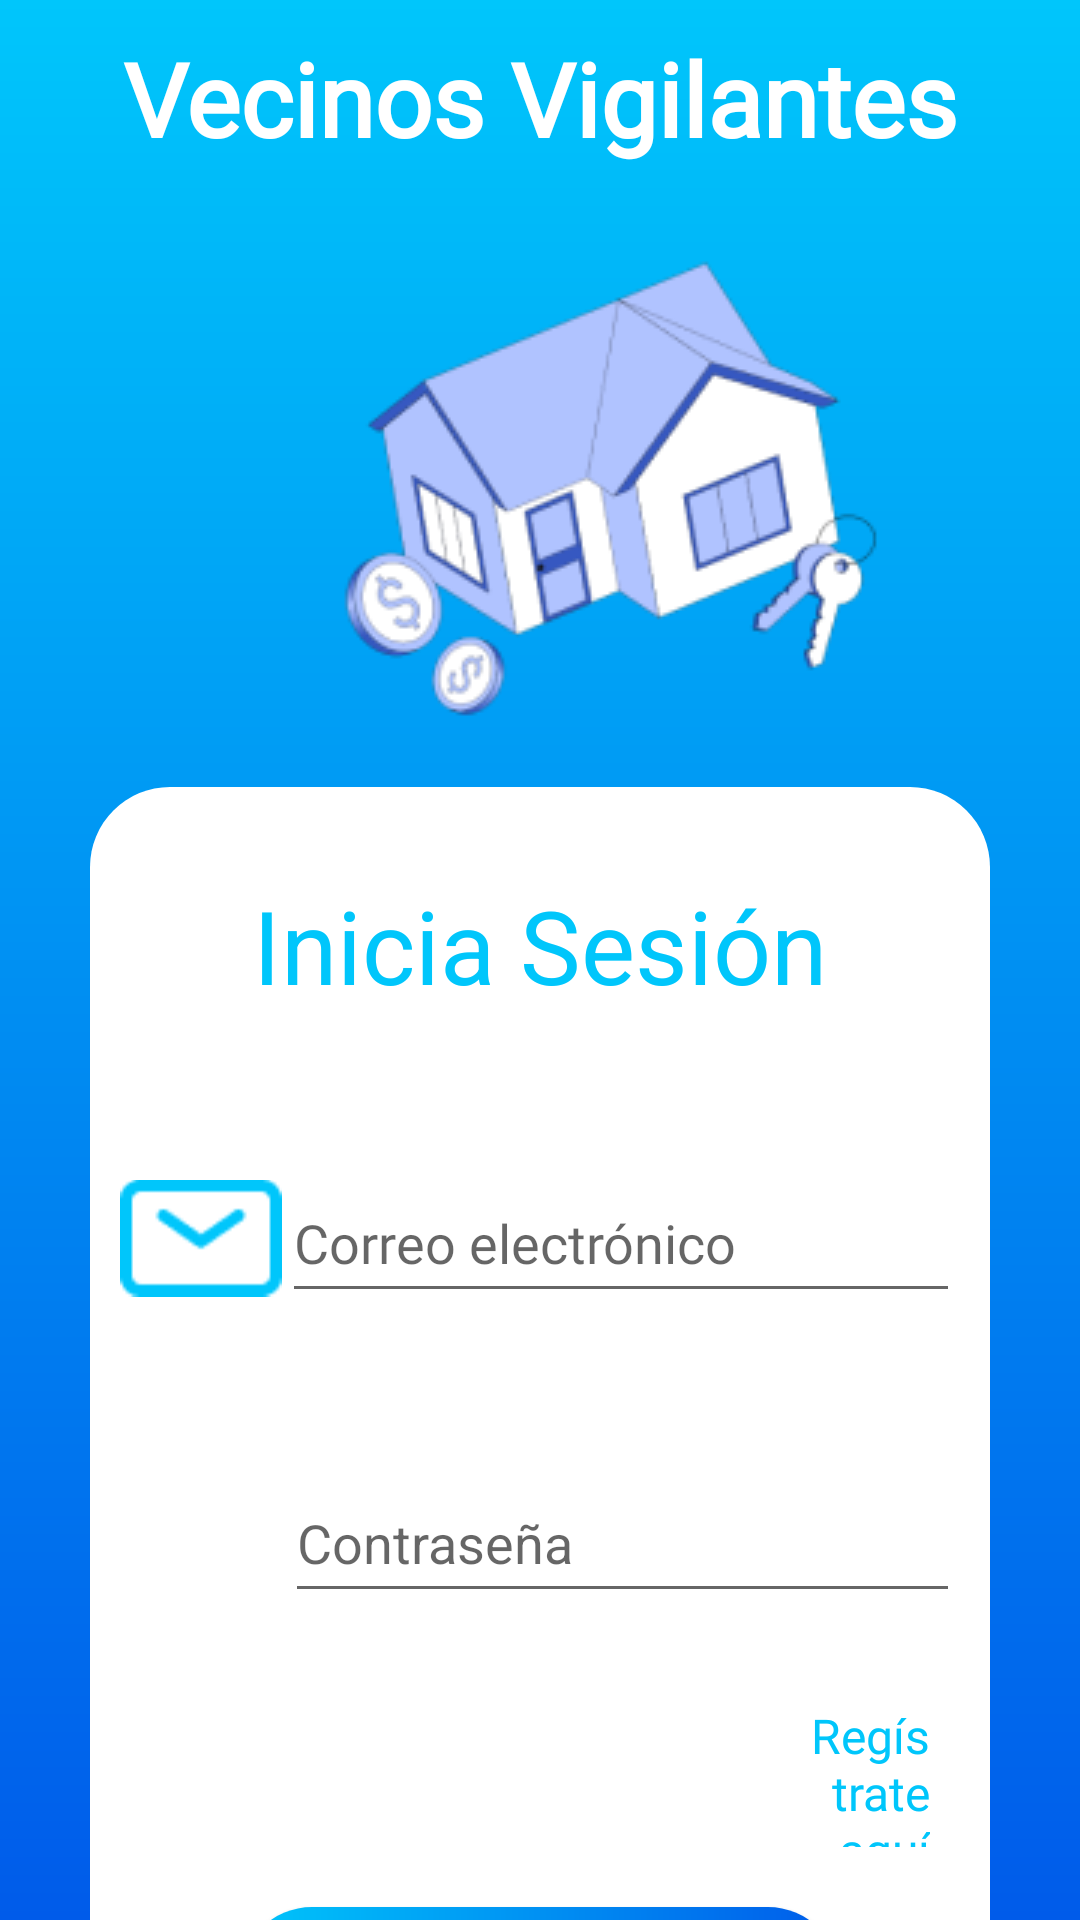

This screen was rendered from an Android layout file. Write that file and the resources it references.
<!-- AndroidManifest.xml: application theme Theme.VecinosVigilantes -->
<!-- res/layout/activity_iniciar_sesion.xml -->
<?xml version="1.0" encoding="utf-8"?>
<RelativeLayout xmlns:android="http://schemas.android.com/apk/res/android"
    xmlns:app="http://schemas.android.com/apk/res-auto"
    xmlns:tools="http://schemas.android.com/tools"
    android:layout_width="match_parent"
    android:layout_height="match_parent"
    tools:context=".IniciarSesionActivity">

    <LinearLayout
        style="@style/fondoApp"
        android:layout_width="match_parent"
        android:layout_height="match_parent"
        android:orientation="vertical"
        app:layout_constraintBottom_toBottomOf="parent"
        app:layout_constraintEnd_toEndOf="parent"
        app:layout_constraintStart_toStartOf="parent"
        app:layout_constraintTop_toTopOf="parent">

        <TextView
            android:id="@+id/textView"
            android:layout_width="match_parent"
            android:layout_height="wrap_content"
            android:layout_marginTop="10dp"
            android:fontFamily="@font/lato"
            android:text="@string/vecinos_vigilantes"
            android:textAlignment="center"
            android:textColor="#FFFFFF"
            android:textSize="34sp"
            android:textStyle="bold" />

        <ImageView
            android:id="@+id/imageView"
            android:layout_width="wrap_content"
            android:layout_height="wrap_content"
            android:layout_marginStart="100dp"
            android:importantForAccessibility="no"
            app:srcCompat="@drawable/real_estate_purchase" />

        <LinearLayout
            style="@style/cardInicioSesion"
            android:layout_width="match_parent"
            android:layout_height="443dp"
            android:layout_marginStart="30dp"
            android:layout_marginEnd="30dp"
            android:layout_marginBottom="80dp"
            android:orientation="vertical">

            <TextView
                android:id="@+id/textView2"
                android:layout_width="match_parent"
                android:layout_height="wrap_content"
                android:layout_marginTop="30dp"
                android:text="@string/inicia_sesion"
                android:textAlignment="center"
                android:textColor="@color/light_blue_A400"
                android:textSize="34sp" />

            <LinearLayout
                android:layout_width="match_parent"
                android:layout_height="50dp"
                android:layout_marginStart="10dp"
                android:layout_marginTop="50dp"
                android:layout_marginEnd="10dp"
                android:orientation="horizontal">

                <ImageView
                    android:id="@+id/imageView2"
                    android:layout_width="wrap_content"
                    android:layout_height="match_parent"
                    android:layout_weight="0"
                    android:importantForAccessibility="no"
                    app:srcCompat="@drawable/_icon__mail_" />

                <EditText
                    android:id="@+id/correoUsuarioInicio"
                    android:layout_width="match_parent"
                    android:layout_height="match_parent"
                    android:layout_weight="0"
                    android:ems="10"
                    android:fontFamily="@font/lato"
                    android:hint="@string/correo_electronico"
                    android:inputType="textEmailAddress" />

            </LinearLayout>

            <LinearLayout
                android:layout_width="match_parent"
                android:layout_height="50dp"
                android:layout_marginStart="10dp"
                android:layout_marginTop="50dp"
                android:layout_marginEnd="10dp"
                android:orientation="horizontal">

                <ImageView
                    android:id="@+id/imageView3"
                    android:layout_width="55dp"
                    android:layout_height="wrap_content"
                    android:layout_weight="0"
                    android:importantForAccessibility="no"
                    app:srcCompat="@drawable/icon__lock_" />

                <EditText
                    android:id="@+id/contraUsuarioInicio"
                    android:layout_width="wrap_content"
                    android:layout_height="match_parent"
                    android:layout_weight="1"
                    android:ems="10"
                    android:hint="@string/contrasenia"
                    android:inputType="textPassword"
                    android:textSize="18sp" />
            </LinearLayout>

            <TextView
                android:id="@+id/textView3"
                android:layout_width="wrap_content"
                android:layout_height="48dp"
                android:layout_marginStart="215dp"
                android:layout_marginTop="30dp"
                android:layout_marginEnd="20dp"
                android:fontFamily="@font/lato"
                android:onClick="iniciarRegistroActivity"
                android:text="@string/registrate"
                android:textAlignment="textEnd"
                android:textColor="@color/light_blue_A400"
                android:textSize="16sp" />

            <Button
                android:id="@+id/btnIniciarSesion"
                style="@style/fondoBoton"
                android:layout_width="match_parent"
                android:layout_height="wrap_content"
                android:layout_marginStart="50dp"
                android:layout_marginTop="20dp"
                android:layout_marginEnd="50dp"
                android:layout_marginBottom="20dp"
                android:background="@drawable/fondobotones"
                android:fontFamily="@font/lato"
                android:onClick="iniciarSesion"
                android:text="@string/entrar"
                android:textColor="#FFFFFF"
                android:textSize="30sp" />

        </LinearLayout>

    </LinearLayout>
</RelativeLayout>
<!-- resources referenced by this layout -->
<resources>
  <color name="light_blue_A400">#00c6fb</color>
  <!-- drawable _icon__mail_: png bitmap (drawable, 844 bytes) -->
  <!-- drawable fondobotones (drawable) -->
  <?xml version="1.0" encoding="utf-8"?>
  <shape android:shape="rectangle" xmlns:android="http://schemas.android.com/apk/res/android">
      <gradient android:endColor="@color/blue_700"
          android:startColor="@color/light_blue_A400" android:type="linear"/>
      <corners android:bottomLeftRadius="100px"
          android:bottomRightRadius="100px"
          android:topLeftRadius="100px" android:topRightRadius="100px"/>
  </shape>
  <!-- drawable real_estate_purchase: png bitmap (drawable, 21414 bytes) -->
  <string name="contrasenia">Contraseña</string>
  <string name="correo_electronico">Correo electrónico</string>
  <string name="entrar">Entrar</string>
  <string name="inicia_sesion">Inicia Sesión</string>
  <string name="registrate">Regístrate aquí</string>
  <string name="vecinos_vigilantes">Vecinos Vigilantes</string>
  <style name="cardInicioSesion">
          <item name="android:background">@drawable/fonodcardiniciosesion</item>
      </style>
  <style name="fondoApp">
          <item name="android:background">@drawable/fondogradiante</item>
      </style>
  <style name="fondoBoton">
          <item name="android:background">@drawable/fondobotones</item>
      </style>
  <style name="Theme.VecinosVigilantes" parent="Theme.AppCompat.Light.NoActionBar">
          
          <item name="colorPrimary">@color/purple_500</item>
          <item name="colorPrimaryVariant">@color/light_blue_A400</item>
          <item name="colorOnPrimary">@color/white</item>
          
          <item name="colorSecondary">@color/teal_200</item>
          <item name="colorSecondaryVariant">@color/teal_700</item>
          <item name="colorOnSecondary">@color/black</item>
          
          <item name="android:statusBarColor">?attr/colorPrimaryVariant</item>
          
      </style>
  <color name="blue_700">#005bea</color>
  <!-- drawable fonodcardiniciosesion (drawable) -->
  <?xml version="1.0" encoding="utf-8"?>
  <shape android:shape="rectangle" xmlns:android="http://schemas.android.com/apk/res/android">
      <solid android:color="@color/white"/>
      <corners android:radius="80px"/>
  </shape>
  <!-- drawable fondogradiante (drawable) -->
  <?xml version="1.0" encoding="utf-8"?>
  <shape android:shape="rectangle" xmlns:android="http://schemas.android.com/apk/res/android">
      <gradient android:angle="270.0" android:endColor="@color/blue_700"
          android:startColor="@color/light_blue_A400" android:type="linear"/>
  </shape>
  <color name="purple_500">#FF6200EE</color>
  <color name="white">#FFFFFFFF</color>
  <color name="teal_200">#FF03DAC5</color>
  <color name="teal_700">#FF018786</color>
  <color name="black">#FF000000</color>
</resources>
